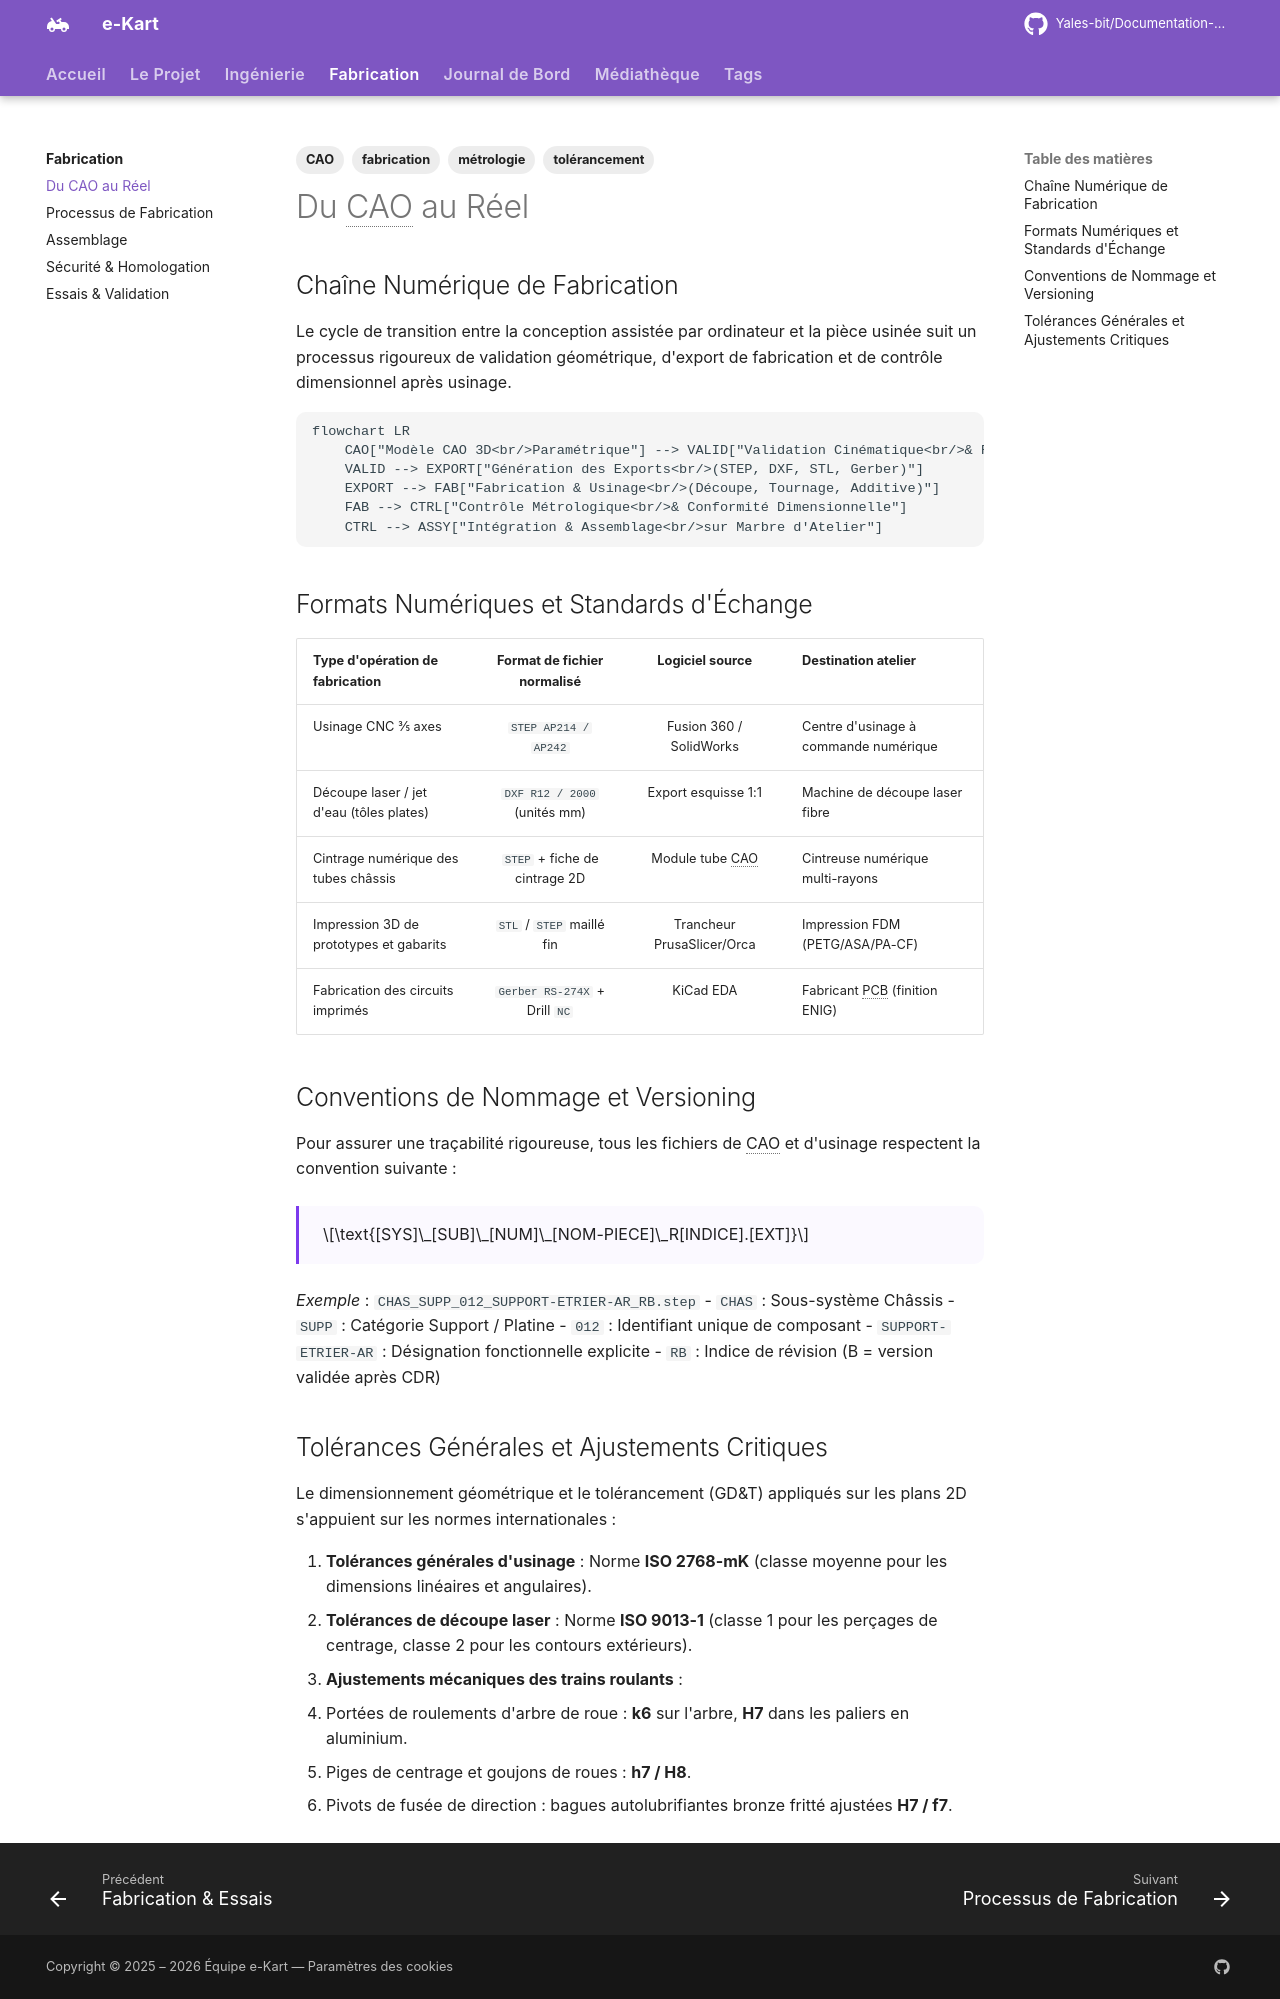

repository: Yales-bit/Documentation-e-kart · page: fabrication/cao-reel/index.html · generator: mkdocs

---
title: Du CAO au Réel
description: Méthodologie de passage du modèle numérique 3D à la fabrication physique — formats d'échange, tolérances et métrologie.
tags:
  - fabrication
  - CAO
  - tolérancement
  - métrologie
---

# Du CAO au Réel

## Chaîne Numérique de Fabrication

Le cycle de transition entre la conception assistée par ordinateur et la pièce usinée suit un processus rigoureux de validation géométrique, d'export de fabrication et de contrôle dimensionnel après usinage.

```mermaid
flowchart LR
    CAO["Modèle CAO 3D<br/>Paramétrique"] --> VALID["Validation Cinématique<br/>& RDM Éléments Finis"]
    VALID --> EXPORT["Génération des Exports<br/>(STEP, DXF, STL, Gerber)"]
    EXPORT --> FAB["Fabrication & Usinage<br/>(Découpe, Tournage, Additive)"]
    FAB --> CTRL["Contrôle Métrologique<br/>& Conformité Dimensionnelle"]
    CTRL --> ASSY["Intégration & Assemblage<br/>sur Marbre d'Atelier"]
```

## Formats Numériques et Standards d'Échange

| Type d'opération de fabrication | Format de fichier normalisé | Logiciel source | Destination atelier |
|:---|:---:|:---:|:---|
| Usinage CNC 3/5 axes | `STEP AP214 / AP242` | Fusion 360 / SolidWorks | Centre d'usinage à commande numérique |
| Découpe laser / jet d'eau (tôles plates) | `DXF R12 / 2000` (unités mm) | Export esquisse 1:1 | Machine de découpe laser fibre |
| Cintrage numérique des tubes châssis | `STEP` + fiche de cintrage 2D | Module tube CAO | Cintreuse numérique multi-rayons |
| Impression 3D de prototypes et gabarits | `STL` / `STEP` maillé fin | Trancheur PrusaSlicer/Orca | Impression FDM (PETG/ASA/PA-CF) |
| Fabrication des circuits imprimés | `Gerber RS-274X` + Drill `NC` | KiCad EDA | Fabricant PCB (finition ENIG) |

## Conventions de Nommage et Versioning

Pour assurer une traçabilité rigoureuse, tous les fichiers de CAO et d'usinage respectent la convention suivante :

$$\text{[SYS]\_[SUB]\_[NUM]\_[NOM-PIECE]\_R[INDICE].[EXT]}$$

*Exemple* : `CHAS_SUPP_012_SUPPORT-ETRIER-AR_RB.step`
- `CHAS` : Sous-système Châssis
- `SUPP` : Catégorie Support / Platine
- `012` : Identifiant unique de composant
- `SUPPORT-ETRIER-AR` : Désignation fonctionnelle explicite
- `RB` : Indice de révision (B = version validée après CDR)

## Tolérances Générales et Ajustements Critiques

Le dimensionnement géométrique et le tolérancement (GD&T) appliqués sur les plans 2D s'appuient sur les normes internationales :

1. **Tolérances générales d'usinage** : Norme **ISO 2768-mK** (classe moyenne pour les dimensions linéaires et angulaires).
2. **Tolérances de découpe laser** : Norme **ISO 9013-1** (classe 1 pour les perçages de centrage, classe 2 pour les contours extérieurs).
3. **Ajustements mécaniques des trains roulants** :
   - Portées de roulements d'arbre de roue : **k6** sur l'arbre, **H7** dans les paliers en aluminium.
   - Piges de centrage et goujons de roues : **h7 / H8**.
   - Pivots de fusée de direction : bagues autolubrifiantes bronze fritté ajustées **H7 / f7**.
